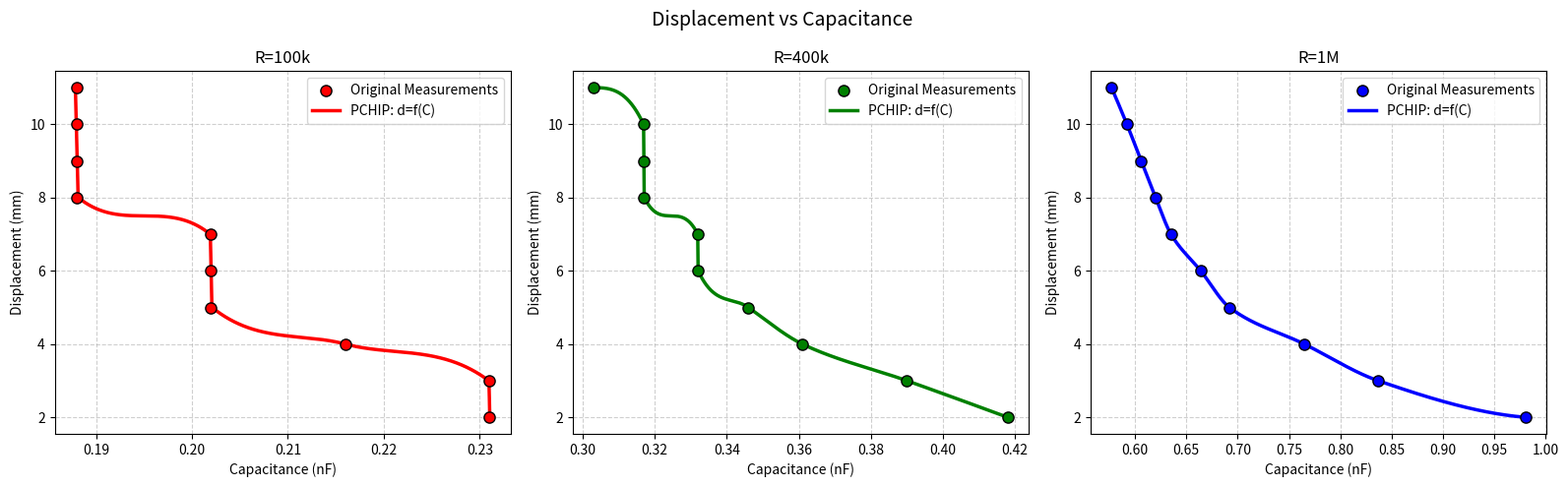

Generate this figure with matplotlib:
import numpy as np
import matplotlib.pyplot as plt
from scipy.interpolate import PchipInterpolator



d = np.array([2, 3, 4, 5, 6, 7, 8, 9, 10, 11], dtype=float)   # mm

C_circuit = np.array([
    0.231, 0.231, 0.216, 0.202, 0.202,
    0.202, 0.188, 0.188, 0.188, 0.188
])

C_second = np.array([
    0.981, 0.837, 0.765, 0.692, 0.664,
    0.635, 0.620, 0.606, 0.592, 0.577
])

C_R_rise = np.array([
    0.418, 0.390, 0.361, 0.346, 0.332,
    0.332, 0.317, 0.317, 0.317, 0.303
])

assert len(d) == len(C_circuit) == len(C_second) == len(C_R_rise) == 10



EPS = 1e-4   # nF, tiny shift used only to separate repeated C values


def build_dC(C, d, eps=EPS):

    order = np.lexsort((-d, C))          
    C_s = C[order].astype(float).copy()
    d_s = d[order].copy()

    for value in np.unique(C_s):
        idx = np.where(C_s == value)[0]
        n = len(idx)
        if n > 1:
            C_s[idx] += (np.arange(n) - (n - 1) / 2) * eps

    assert np.all(np.diff(C_s) > 0), "C is not strictly increasing"
    return PchipInterpolator(C_s, d_s), C_s, d_s



def fmt(v):
    """Format a number as a valid C float literal."""
    s = f"{v:.9g}"
    if "." not in s and "e" not in s:
        s += ".0"
    return s + "f"


def to_c_function(f, name="calculateDistance"):

    xs = f.x
    n = len(xs) - 1
    lines = [f"float {name}(float x) {{"]

    # Below the measured range: clamp to the first distance
    lines.append(f"  if (x <= {fmt(xs[0])}) {{")
    lines.append(f"    return {fmt(float(f(xs[0])))};")
    lines.append("  }")

    # One cubic polynomial per segment (Horner form)
    for i in range(n):
        a, b, c, e = f.c[:, i]
        lines.append(f"  else if (x < {fmt(xs[i + 1])}) {{")
        lines.append(f"    float t = x - {fmt(xs[i])};")
        lines.append(
            f"    return (({fmt(a)} * t + {fmt(b)}) * t + {fmt(c)}) * t + {fmt(e)};"
        )
        lines.append("  }")

    # Above the measured range: clamp to the last distance
    lines.append("  else {")
    lines.append(f"    return {fmt(float(f(xs[-1])))};")
    lines.append("  }")
    lines.append("}")
    return "\n".join(lines)




datasets = [
    (C_circuit, "R=100k", "red",   False, "distance_circuit.c"),
    (C_R_rise,  "R=400k",  "green", False, "distance_rise_R.c"),
    (C_second,  "R=1M",      "blue",  True,  "distance_multimeter.c"),
]



fig, axes = plt.subplots(1, 3, figsize=(16, 5))

for ax, (C, title, color, show_c, file_name) in zip(axes, datasets):

    f, C_s, d_s = build_dC(C, d)

   
    assert np.allclose(f(C_s), d_s)

    ax.scatter(C, d, color=color, edgecolors="black",
               s=65, zorder=3, label="Original Measurements")

    C_smooth = np.linspace(C_s.min(), C_s.max(), 2000)
    ax.plot(C_smooth, f(C_smooth), color=color, linewidth=2.5,
            label="PCHIP: d=f(C)")

    # ----- C code -----
    c_code = to_c_function(f)

    with open(file_name, "w", encoding="utf-8") as file:
        file.write(c_code + "\n")

    if show_c:
        print("====================================")
        print(title)
        print(f"(repeated C values shifted by {EPS} nF)")
        print("====================================")
        print("\n// ===== Paste this in your ESP32 code =====")
        print(c_code)

        test_C = 0.35
        print("\nExample calculation:")
        print(f"Input capacitance = {test_C} nF")
        print(f"Displacement = {float(f(test_C)):.6f} mm")

    ax.set_title(title)
    ax.set_xlabel("Capacitance (nF)")
    ax.set_ylabel("Displacement (mm)")
    ax.grid(True, linestyle="--", alpha=0.6)
    ax.legend()

fig.suptitle("Displacement vs Capacitance", fontsize=14)
plt.tight_layout()
plt.show()
